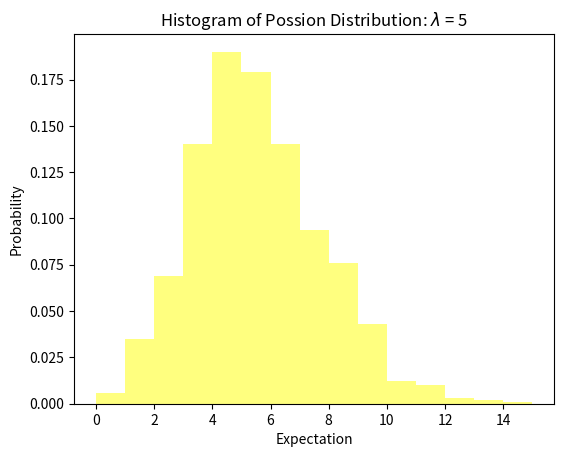

Write the Python code that produced this figure.
import numpy as np
import matplotlib.mlab as mlab
import matplotlib.pyplot as plt


def show_histogram(__lamda__, __k__):
    lamda, k = __lamda__, __k__
    pillar = 15
    x = np.random.poisson(lam=lamda, size=k)
    n = plt.hist(x, bins=pillar, density=True, range=[
                 0, pillar], color='yellow', alpha=0.5)
    plt.xlabel('Expectation')
    plt.ylabel('Probability')
    plt.title('Histogram of Possion Distribution: $\lambda$ = '+str(lamda))
    plt.subplots_adjust(left=0.15)
    # plt.savefig('P'+'-'+str(lamda)+'-' + str(k) + '.png')
    plt.show()


def show_histogram_with_fitting_curve(__lamda__, __k__):
    lamda, k = __lamda__, __k__
    '''
    Draw samples from a Poisson distribution.
    # Parameters:
    # lam[float/array_like of floats] : Expectation of interval, should be >= 0. A sequence of expectation intervals must be broadcastable over the requested size.
    # size[int/tuple of ints] (optional) : Output shape. 
    '''
    x = np.random.poisson(lam=lamda, size=k)
    pillar = 15
    n = plt.hist(x, bins=pillar, density=True, range=[
                 0, pillar], color='green', alpha=0.5)
    plt.plot(n[1][0:pillar], n[0], 'g')
    plt.xlabel('Expectation')
    plt.ylabel('Probability')
    plt.title('Histogram of Possion Distribution: $\lambda$ = '+str(lamda))
    plt.subplots_adjust(left=0.15)
    '''
    Turn the axes grids on or off.
    Set the axes grids on or off; b is a boolean. (For MATLAB compatibility, b may also be a string, ‘on’ or ‘off’.)
    If b is None and len(kwargs)==0, toggle the grid state.
    '''
    plt.grid()
    # plt.savefig('P_C'+'-' +
    #            str(lamda)+'-' + str(k) + '.png')
    plt.show()


show_histogram(5, 1000)
# show_histogram_with_fitting_curve(5, 10000)
